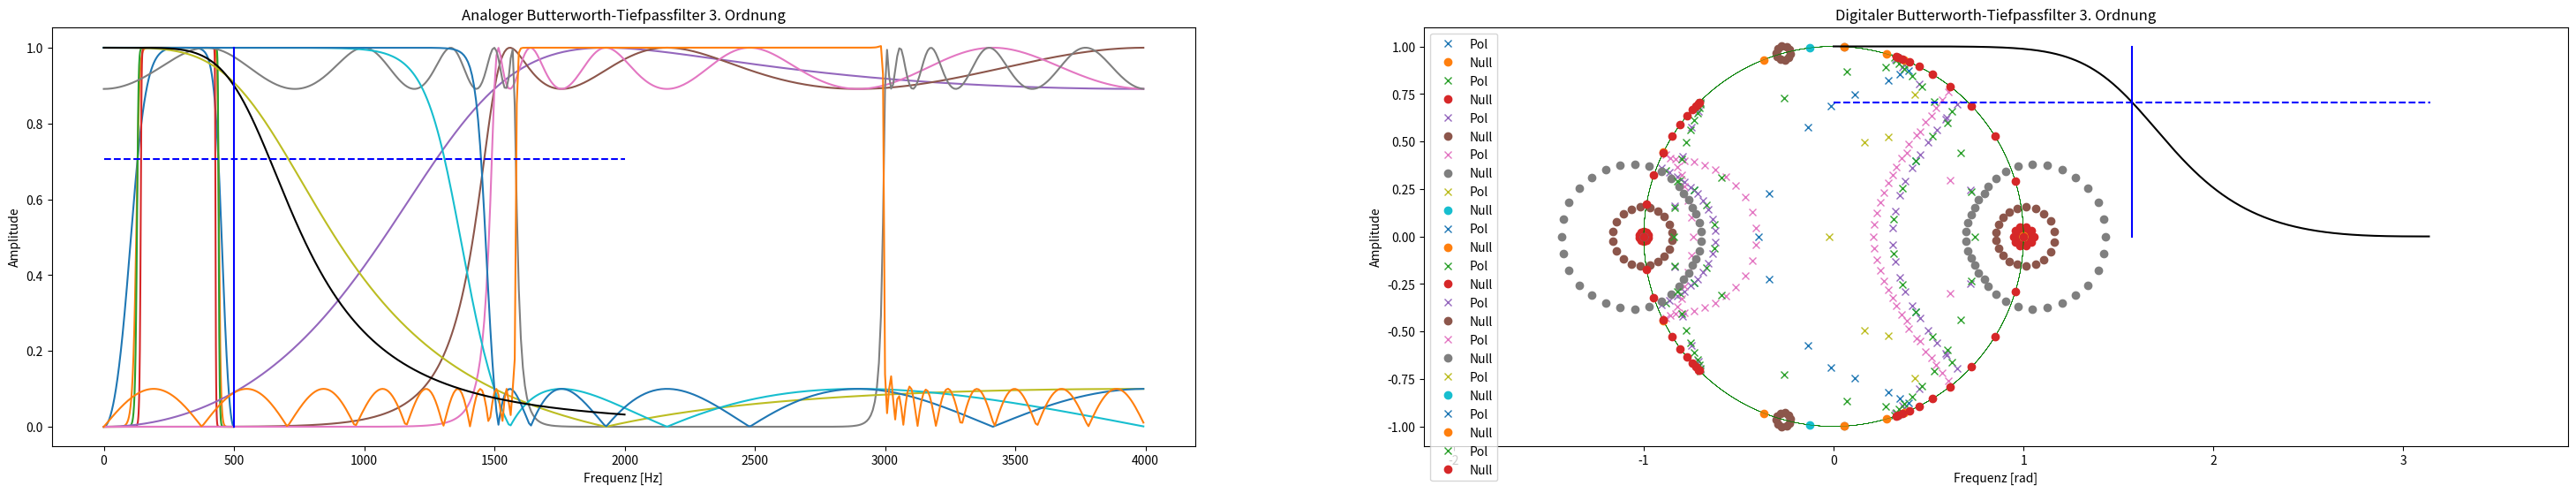

Write Python code to recreate this figure.
# Lösung

# Importieren Sie aus dem scipy-Modul die Teilbibliothek "signal"
# Importieren Sie aus dem matplotlib-Modul die Teilbibliothek "pyplot" mit dem Alias "plt"
# Importieren Sie das numpy-Modul mit dem Alias "np"

from scipy import signal
import matplotlib.pyplot as plt
import numpy as np

'''
Beispiel: Butterworth Bandpassfilterentwurf mit verschiedenen Ordnungen
'''

for filterOrder in (2, 10, 20):  # Ordnung
    
    # Parameter
    fs_Hz = 1000                      # Abtastfrequenz
    fPass_Hz = [130/fs_Hz, 440/fs_Hz] # Grenzfrequenzen normalisiert
    

    # Filterentwurf
    a, b = signal.butter(filterOrder, fPass_Hz, 'Bandpass', analog=False, fs=fs_Hz/fs_Hz)  # Filterkoeffizienten
    f_Hz, H = signal.freqz(a, b, fs=fs_Hz)  # Frequenzgang des Filters
    z, p, k = signal.tf2zpk(a, b)        # Pol-Nullstellen-Verteilung

    # Graphische Darstellung
    plt.subplot(121)
    plt.title('Frequenzgang des Butterworth-Filters mit Ordnung=%d' %filterOrder)
    plt.xlabel('Frequenz [Hz]')
    plt.ylabel('$|H(e^{jΩ})|$')
    plt.plot(f_Hz, abs(H))

    
    plt.subplot(122)
    plt.title('Null- und Polverteilung des Butterworth-Filters mit Ordnung=%d' %filterOrder)
    plt.xlabel('Real')
    plt.ylabel('Image')
    theta = np.arange(0, 2*np.pi, 0.01)
    plt.plot(np.cos(theta), np.sin(theta), c='g', lw=0.2)  # Erzeugung des Einheitskreis
    plt.plot(np.real(p), np.imag(p), 'x', label=u"Pol")    # Polstellen
    plt.plot(np.real(z), np.imag(z), 'o', label=u"Null")   # Nullstellen
    plt.axis("equal")
    plt.legend(loc="upper left")                           # Erzeugung einer Legende
    plt.gcf().set_size_inches(15, 6)
    plt.show()

'''
Beispiel: Butterworth Bandpassfilterentwurf mittels Ordnungselektion
'''

# Ordnungselektion
fs_Hz = 1000  # Abtastfrequenz
optOrder, WPass_rad = signal.buttord([140/fs_Hz, 430/fs_Hz], [130/fs_Hz, 440/fs_Hz], 10, 40, False, fs_Hz/fs_Hz)

# Filterentwurf
b, a = signal.butter(optOrder, WPass_rad, 'Bandpass', False, fs=fs_Hz/fs_Hz)  # Filterkoeffizienten
f_Hz, H = signal.freqz(b, a, fs=fs_Hz) # Frequenzgang des Filters
z, p, k = signal.tf2zpk(b, a)          # Null-Pol Verteilung

# Graphische Darstellung
plt.subplot(121)
plt.title('Frequenzgang des Butterworth-Filters mit Ordnung=%d' %optOrder)
plt.xlabel('Frequenz [Hz]')
plt.ylabel('$|H(e^{jΩ})|$')
plt.plot(f_Hz, abs(H))


plt.subplot(122)
plt.title('Null- und Polverteilung des Butterworth-Filters mit Ordnung=%d' %optOrder)
plt.xlabel('Real')
plt.ylabel('Image')
theta = np.arange(0, 2*np.pi, 0.01)
plt.plot(np.cos(theta), np.sin(theta), c='g', lw=0.2)  # Einheitskreis
plt.plot(np.real(p), np.imag(p), 'x', label=u"Pol")
plt.plot(np.real(z), np.imag(z), 'o', label=u"Null")
plt.axis("equal")
plt.legend(loc="upper left")
plt.gcf().set_size_inches(15, 6)
plt.show()

# Lösung
'''
Beispiel: Chebyshev Typ-I Hochpassfilterentwurf mit verschidenen Ordnungen
'''

for n in (2, 5, 10):  # Ordnung
    
    # Parameter
    fc_Hz = 1500 # Grenzfrequenz
    fs_Hz = 8000 # Abtastfrequenz

    # Filterentwurf
    a, b = signal.iirfilter(n, fc_Hz/fs_Hz, rp=1, btype='highpass', analog=False, ftype='cheby1', fs=fs_Hz/fs_Hz)
    f_Hz, H = signal.freqz(a, b, fs=fs_Hz) # Frequenzgang
    z, p, k = signal.tf2zpk(a, b)           # Null-Pol Verteilung

    # Plot
    plt.subplot(121)
    plt.plot(f_Hz, abs(H))
    plt.title('Frequenzgang des Chebyshev-Typ-I-Filters mit Ordnung=%d' %n)
    plt.xlabel('Frequenz [Hz]')
    plt.ylabel('$|H(e^{jΩ})|$')
    plt.subplot(122)
    plt.title('Null- und Polverteilung des Chebyshev-Typ-I-Filters mit Ordnung=%d' %n)
    plt.xlabel('Real')
    plt.ylabel('Image')
    theta = np.arange(0, 2*np.pi, 0.01)
    plt.plot(np.cos(theta), np.sin(theta), c='g', lw=0.2)  # Einheitskreis
    plt.plot(np.real(p), np.imag(p), 'x', label=u"Pol")
    plt.plot(np.real(z), np.imag(z), 'o', label=u"Null")
    plt.axis("equal")
    plt.legend(loc="upper left")
    plt.gcf().set_size_inches(15, 6)
    plt.show()

# Lösung

'''
Beispiel: Chebyshev Typ-I Bandsperrfilterentwurf mit Ordnungsselektion
'''
# Ordnungselektion
fs_Hz = 8000  # Abtastfrequenz
optOrder, WPass_rad = signal.cheb1ord([1500/fs_Hz, 3000/fs_Hz], [1590/fs_Hz, 2990/fs_Hz], 10, 40, False, fs_Hz/fs_Hz)

# Filterentwurf
a, b = signal.iirfilter(n, WPass_rad, rp=1, btype='bandstop', analog=False, ftype='cheby1', fs=fs_Hz/fs_Hz)
f_Hz, H = signal.freqz(a, b, fs=fs_Hz) # Frequenzgang
z, p, k = signal.tf2zpk(a, b)          # Null-Pol Verteilung

# Graphische Darstellung
plt.subplot(121)
plt.title('Frequenzgang des Chebyshev-Typ-I-Filters mit Ordnung=%d' %optOrder)
plt.xlabel('Frequenz [Hz]')
plt.ylabel('$|H(e^{jΩ})|$')
plt.plot(f_Hz, abs(H))

plt.subplot(122)
plt.title('Null- und Polverteilung des Chebyshev-Typ-I-Filters mit Ordnung=%d' %optOrder)
plt.xlabel('Real')
plt.ylabel('Image')
theta = np.arange(0, 2*np.pi, 0.01)
plt.plot(np.cos(theta), np.sin(theta), c='g', lw=0.2)  # Einheitskreis
plt.plot(np.real(p), np.imag(p), 'x', label=u"Pol")
plt.plot(np.real(z), np.imag(z), 'o', label=u"Null")
plt.axis("equal")
plt.legend(loc="upper left")
plt.gcf().set_size_inches(15, 6)
plt.show()

# Lösung

'''
Aufgabe: Chebyshev Typ-II Tiefpassilterentwurf mit verschidenen Ordnungen
'''

for filterOrder in (2, 5, 10):  # Ordnung
    
    # Parameter
    fc_Hz = 1500 # Grenzfrequenz
    fs_Hz = 8000 # Abtastfrequenz

    # Filterentwurf
    a, b = signal.iirfilter(filterOrder, fc_Hz/fs_Hz, rs=20, btype='lowpass', analog=False, ftype='cheby2', fs=fs_Hz/fs_Hz)
    w, H = signal.freqz(a, b, fs=fs_Hz) # Frequenzgang
    z, p, k = signal.tf2zpk(a, b)       # Null-Pol Verteilung

    # Plot
    plt.subplot(121)
    plt.title('Frequenzgang des Chebyshev-Typ-II-Filters mit Ordnung=%d' %filterOrder)
    plt.xlabel('Frequenz [rad/s]')
    plt.ylabel('Amplitude')
    plt.plot(w, abs(H))  

    plt.subplot(122)
    plt.title('Null- und Polverteilung des Chebyshev-Typ-II-Filters mit Ordnung=%d' %filterOrder)
    plt.xlabel('Real')
    plt.ylabel('Image')
    theta = np.arange(0, 2*np.pi, 0.01)
    plt.plot(np.cos(theta), np.sin(theta), c='g', lw=0.2)  # Einheitskreis
    plt.plot(np.real(p), np.imag(p), 'x', label=u"Pol")
    plt.plot(np.real(z), np.imag(z), 'o', label=u"Null")
    plt.axis("equal")
    plt.legend(loc="upper left")
    
    plt.gcf().set_size_inches(15, 6)
    plt.show()

# Lösung
'''
Aufgabe: Chebyshev Typ-II Bandpassfilterentwurf mit Ordnungselektion
'''

# Ordnungselektion
fs_Hz = 8000  # Abtastfrequenz
optOrder, wPass_rad = signal.cheb2ord([1590/fs_Hz, 2990/fs_Hz], [1500/fs_Hz, 3000/fs_Hz], 10, 40, False, fs_Hz/fs_Hz)

# Filterentwurf
a, b = signal.iirfilter(optOrder, wPass_rad, rs=20, btype='bandpass', analog=False, ftype='cheby2', fs=fs_Hz/fs_Hz)
f_Hz, H = signal.freqz(a, b, fs=fs_Hz) # Frequenzgang
z, p, k = signal.tf2zpk(a, b)          # Null-Pol Verteilung

# Graphische Darstellung
plt.subplot(121)
plt.title('Frequenzgang des Chebyshev-Typ-II-Filters mit Ordnung=%d' %optOrder)
plt.xlabel('Frequenz [rad/s]')
plt.ylabel('Amplitude')
plt.plot(f_Hz, abs(H))

plt.subplot(122)
plt.title('Null- und Polverteilung des Chebyshev-Typ-II-Filters mit Ordnung=%d' %optOrder)
plt.xlabel('Real')
plt.ylabel('Image')
theta = np.arange(0, 2*np.pi, 0.01)
plt.plot(np.cos(theta), np.sin(theta), c='g', lw=0.2)  # Einheitskreis
plt.plot(np.real(p), np.imag(p), 'x', label=u"Pol")
plt.plot(np.real(z), np.imag(z), 'o', label=u"Null")
plt.axis("equal")
plt.legend(loc="upper left")
plt.gcf().set_size_inches(15, 6)
plt.show()

'''
Beispiel für das Vorverzerren und der anschließenden Transformation vom Analog- zum Digitalfilter
'''

fs_Hz = 2000               # Samplingfrequenz
ws_rad_s = 2*np.pi*fs_Hz   # Samplingfrequenz
dt = 1/fs_Hz               # Abtastintervall
fc_Hz = 500                # Grenzfrequenz des Filters
wc_rad_s = fc_Hz*2*np.pi   # Grenzfrequenz des Filters
Wc_rad = wc_rad_s/fs_Hz    # Normalisierte Grenzfrequenz 
# Inline function für Umrechnung der vorverzerrten Frequenz VOR der Transformation:
analogFreqPreWarping = lambda wc_rad_s, fs_Hz: 2*fs_Hz*np.tan(wc_rad_s/(fs_Hz*2)) 

# Grenzfrequenz vorverzerren:
wcPw_rad_s = analogFreqPreWarping(wc_rad_s, fs_Hz)
print("{} {} {}".format("Vorverzerrte Grenzfrequenz: ", wcPw_rad_s, "rad/s"))

# Koeffizienten eines Butterworth-Filters berechnen:
filterOrder = 3
a, b = signal.butter(filterOrder, wcPw_rad_s, 'lowpass', analog=True)  # Filterkoeffizienten des analogen Tiefpasses
Hlp = signal.TransferFunction(a, b) # Systemfunktion des Analogfilters

# Analog zu diskret Transformation des Tiefpasses:
ad, bd, dt = signal.cont2discrete((a, b), 1/fs_Hz, 'bilinear')
ad = ad.flatten() # sonst spinnen die Dimensionen von ad...

# Plotten der Frequenzgänge:
wPlot_rad_s = np.arange(0, fs_Hz*2*np.pi, 1) # Frequenzachse zum Plotten
w, mag, phase = Hlp.bode(w=wPlot_rad_s)      # Frequenzgang des Analogfilters
wd, Hdlp = signal.freqz(ad, bd, fs=fs_Hz)    # Frequenzgang des Digitalfilters

plt.subplot(121)
plt.plot(wPlot_rad_s/(2*np.pi), 10**(mag/20), '-k')
plt.plot([wc_rad_s/(2*np.pi), wc_rad_s/(2*np.pi)], [0, 1],'-b')
plt.plot([0, ws_rad_s/(2*np.pi)], [1/np.sqrt(2), 1/np.sqrt(2)],'--b')
plt.title('Analoger Butterworth-Tiefpassfilter %d. Ordnung' %filterOrder)
plt.xlabel('Frequenz [Hz]')
plt.ylabel('Amplitude')
plt.subplot(122)
plt.plot(wd/fs_Hz*2*np.pi, abs(Hdlp),'-k')
plt.plot([Wc_rad, Wc_rad], [0, 1],'-b')
plt.plot([0, np.pi], [1/np.sqrt(2), 1/np.sqrt(2)],'--b')
plt.title('Digitaler Butterworth-Tiefpassfilter %d. Ordnung' %filterOrder)
plt.xlabel('Frequenz [rad]')
plt.ylabel('Amplitude')
plt.subplots_adjust(left=0.1, right=2, top=0.9)